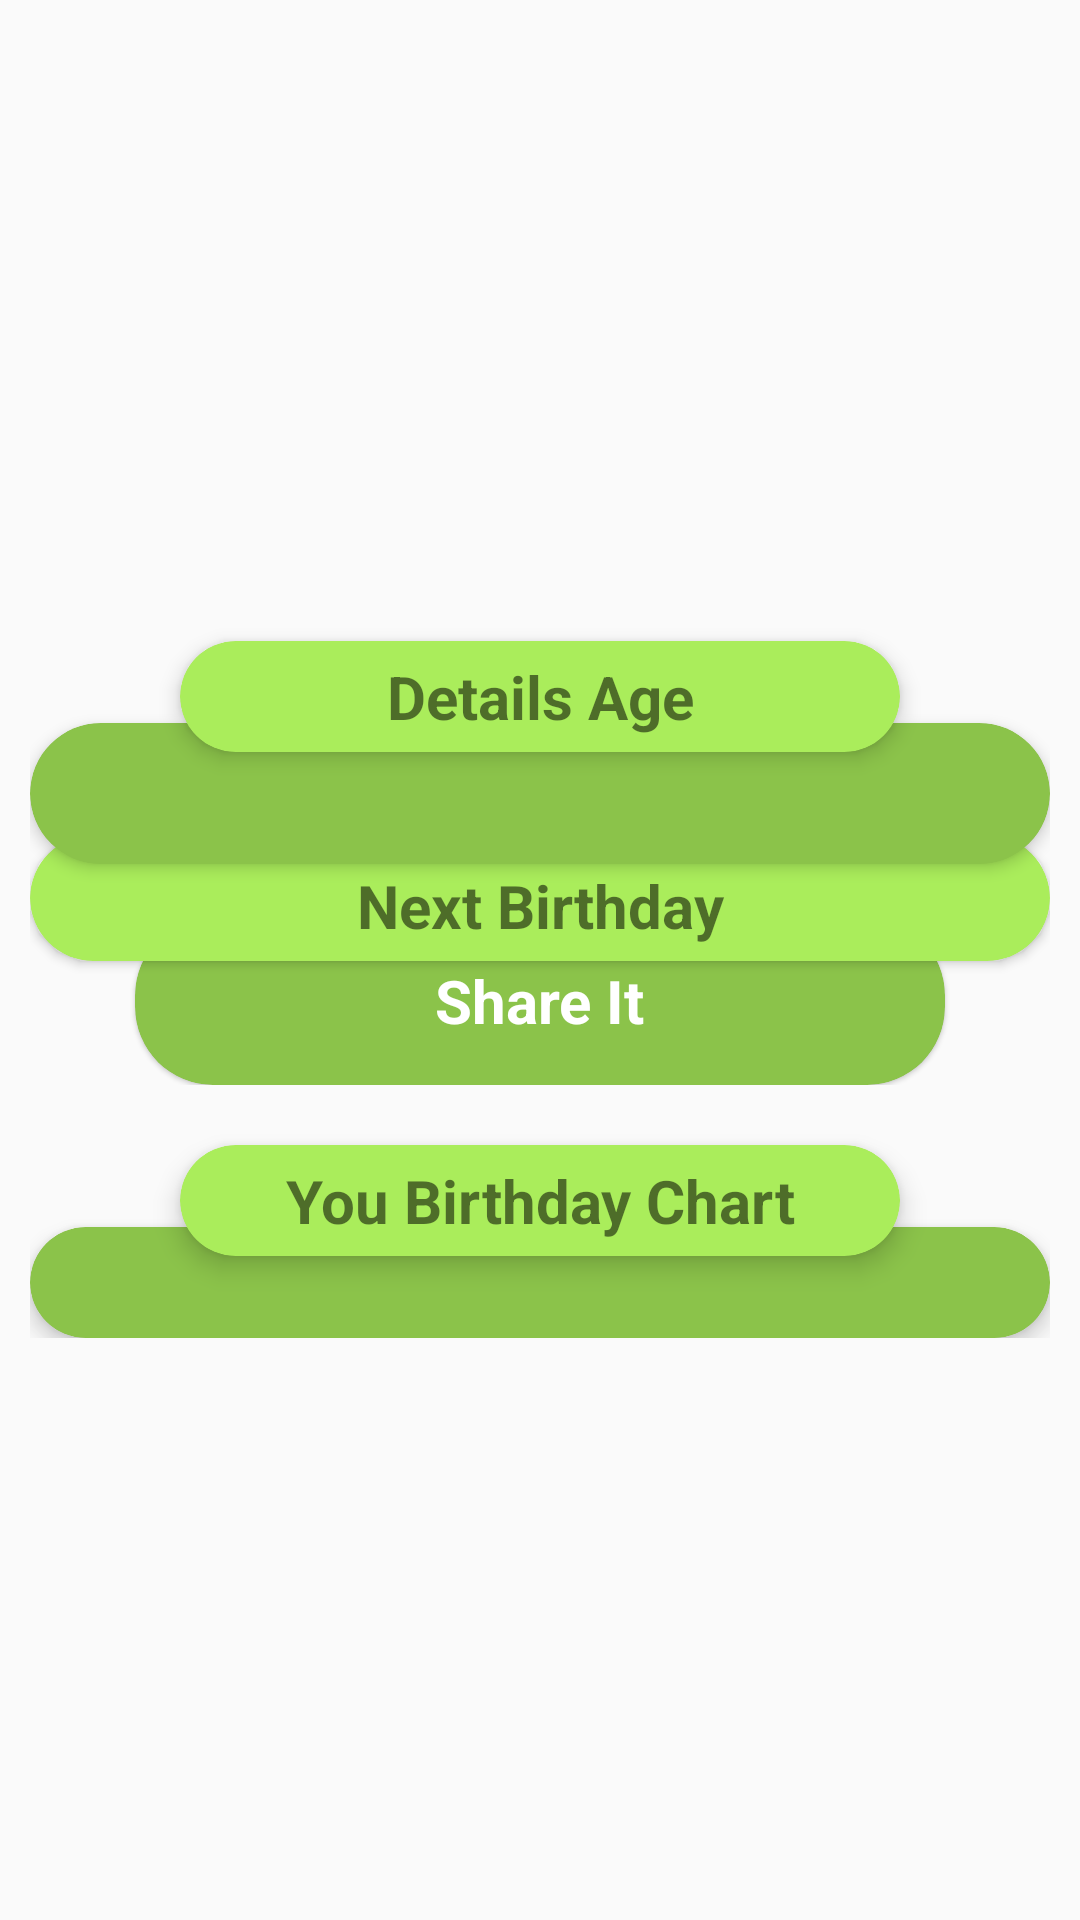

The Android layout XML behind this screen, and the referenced resources:
<!-- AndroidManifest.xml: application theme AppTheme -->
<!-- res/layout/detail_frame.xml -->
<?xml version="1.0" encoding="utf-8"?>
<LinearLayout xmlns:android="http://schemas.android.com/apk/res/android"
    xmlns:app="http://schemas.android.com/apk/res-auto"
    android:layout_width="match_parent"
    android:layout_height="match_parent"
    android:gravity="center"
    android:padding="10sp">

    <RelativeLayout
        android:layout_width="match_parent"
        android:layout_height="match_parent"
        android:gravity="center">

        <ScrollView
            android:layout_width="wrap_content"
            android:layout_height="wrap_content">

            <LinearLayout
                android:layout_width="match_parent"
                android:layout_height="wrap_content"
                android:orientation="vertical">

                <RelativeLayout
                    android:layout_width="match_parent"
                    android:layout_height="match_parent">

                    <android.support.v7.widget.CardView
                        android:id="@+id/detailsAgeId"
                        android:layout_width="match_parent"
                        android:layout_height="wrap_content"
                        android:layout_centerHorizontal="true"
                        android:layout_gravity="center"
                        android:layout_marginTop="20sp"
                        android:layout_marginRight="100sp"
                        app:cardBackgroundColor="@color/colorAccent"
                        app:cardCornerRadius="20sp"
                        app:cardElevation="4sp">

                        <TextView
                            android:layout_width="match_parent"
                            android:layout_height="match_parent"
                            android:padding="5sp"
                            android:text="@string/details_age"
                            android:textAlignment="center"
                            android:textSize="20sp"
                            android:textStyle="bold" />
                    </android.support.v7.widget.CardView>

                    <android.support.v7.widget.CardView
                        android:id="@+id/detailAgeDesId"
                        android:layout_width="match_parent"
                        android:layout_height="wrap_content"
                        android:layout_below="@+id/detailsAgeId"
                        android:layout_gravity="center"
                        android:layout_marginTop="-10sp"
                        app:cardBackgroundColor="@color/colorPrimaryDark"
                        app:cardCornerRadius="56sp"
                        app:cardElevation="3sp">

                        <TextView
                            android:id="@+id/details_ages_show"
                            android:layout_width="match_parent"
                            android:layout_height="match_parent"
                            android:layout_margin="10sp"
                            android:textAlignment="center"
                            android:textSize="20sp"
                            android:textStyle="bold" />
                    </android.support.v7.widget.CardView>

                    <android.support.v7.widget.CardView
                        android:id="@+id/detailAgeDes2Id"
                        android:layout_width="match_parent"
                        android:layout_height="wrap_content"
                        android:layout_below="@+id/detailAgeDesId"
                        android:layout_gravity="center"
                        android:layout_marginTop="-10sp"
                        app:cardBackgroundColor="@color/colorAccent"
                        app:cardCornerRadius="45sp"
                        app:cardElevation="2sp">

                        <TextView
                            android:layout_width="match_parent"
                            android:layout_height="match_parent"
                            android:layout_marginTop="10sp"
                            android:text="@string/next_birthday"
                            android:textAlignment="center"
                            android:textSize="20sp"
                            android:textStyle="bold" />

                        <TextView
                            android:id="@+id/nextBithdayShowId"
                            android:layout_width="match_parent"
                            android:layout_height="match_parent"
                            android:layout_marginTop="15sp"
                            android:textAlignment="center"
                            android:textSize="20sp"
                            android:textStyle="bold" />
                    </android.support.v7.widget.CardView>

                    <android.support.v7.widget.CardView
                        android:id="@+id/ShareMe"
                        android:layout_width="match_parent"
                        android:layout_height="56sp"
                        android:layout_below="@+id/detailAgeDes2Id"
                        android:layout_gravity="center"
                        android:layout_marginLeft="35sp"
                        android:layout_marginTop="-15sp"
                        android:layout_marginRight="35sp"
                        app:cardBackgroundColor="@color/colorPrimaryDark"
                        app:cardCornerRadius="26sp"
                        app:cardElevation="1sp">

                        <RelativeLayout
                            android:layout_width="match_parent"
                            android:layout_height="match_parent">

                            <ImageView
                                android:layout_width="wrap_content"
                                android:layout_height="40sp"
                                android:layout_alignLeft="@+id/calculateid"
                                android:layout_marginLeft="-41dp"
                                android:layout_marginTop="10sp"
                                android:src="@drawable/ic_share_black_24dp" />

                            <TextView
                                android:id="@+id/calculateid"
                                android:layout_width="wrap_content"
                                android:layout_height="wrap_content"
                                android:layout_centerInParent="true"
                                android:text="@string/share_it"
                                android:textColor="@android:color/white"
                                android:textSize="20sp"
                                android:textStyle="bold" />
                        </RelativeLayout>
                    </android.support.v7.widget.CardView>
                </RelativeLayout>

                <RelativeLayout
                    android:layout_width="match_parent"
                    android:layout_height="match_parent">

                    <android.support.v7.widget.CardView
                        android:id="@+id/detailsAgechartId"
                        android:layout_width="match_parent"
                        android:layout_height="wrap_content"
                        android:layout_centerHorizontal="true"
                        android:layout_gravity="center"
                        android:layout_marginTop="20sp"
                        android:layout_marginRight="100sp"
                        app:cardBackgroundColor="@color/colorAccent"
                        app:cardCornerRadius="20sp"
                        app:cardElevation="5sp">

                        <TextView
                            android:layout_width="match_parent"
                            android:layout_height="match_parent"
                            android:padding="5sp"
                            android:text="@string/you_birthday_chart"
                            android:textAlignment="center"
                            android:textSize="20sp"
                            android:textStyle="bold" />
                    </android.support.v7.widget.CardView>

                    <android.support.v7.widget.CardView
                        android:layout_width="match_parent"
                        android:layout_height="wrap_content"
                        android:layout_below="@+id/detailsAgechartId"
                        android:layout_gravity="center"
                        android:layout_marginTop="-10sp"
                        app:cardBackgroundColor="@color/colorPrimaryDark"
                        app:cardCornerRadius="56sp"
                        app:cardElevation="4sp">

                        <TextView
                            android:id="@+id/nBirthdayListId"
                            android:layout_width="match_parent"
                            android:layout_height="match_parent"
                            android:layout_margin="5sp"
                            android:textAlignment="center"
                            android:textSize="20sp"
                            android:textStyle="bold" />
                    </android.support.v7.widget.CardView>
                </RelativeLayout>
            </LinearLayout>
        </ScrollView>
    </RelativeLayout>
</LinearLayout>
<!-- resources referenced by this layout -->
<resources>
  <color name="colorAccent">#AAED5B</color>
  <color name="colorPrimaryDark">#8BC34A</color>
  <string name="details_age">Details Age</string>
  <string name="next_birthday">Next Birthday</string>
  <string name="share_it">Share It</string>
  <string name="you_birthday_chart">You Birthday Chart</string>
  <style name="AppTheme" parent="Theme.AppCompat.Light.DarkActionBar">
          
          <item name="colorPrimary">@color/colorPrimary</item>
          <item name="colorPrimaryDark">@color/colorPrimaryDark</item>
          <item name="colorAccent">@color/colorAccent</item>
          
      </style>
  <color name="colorPrimary">#699A30</color>
</resources>
